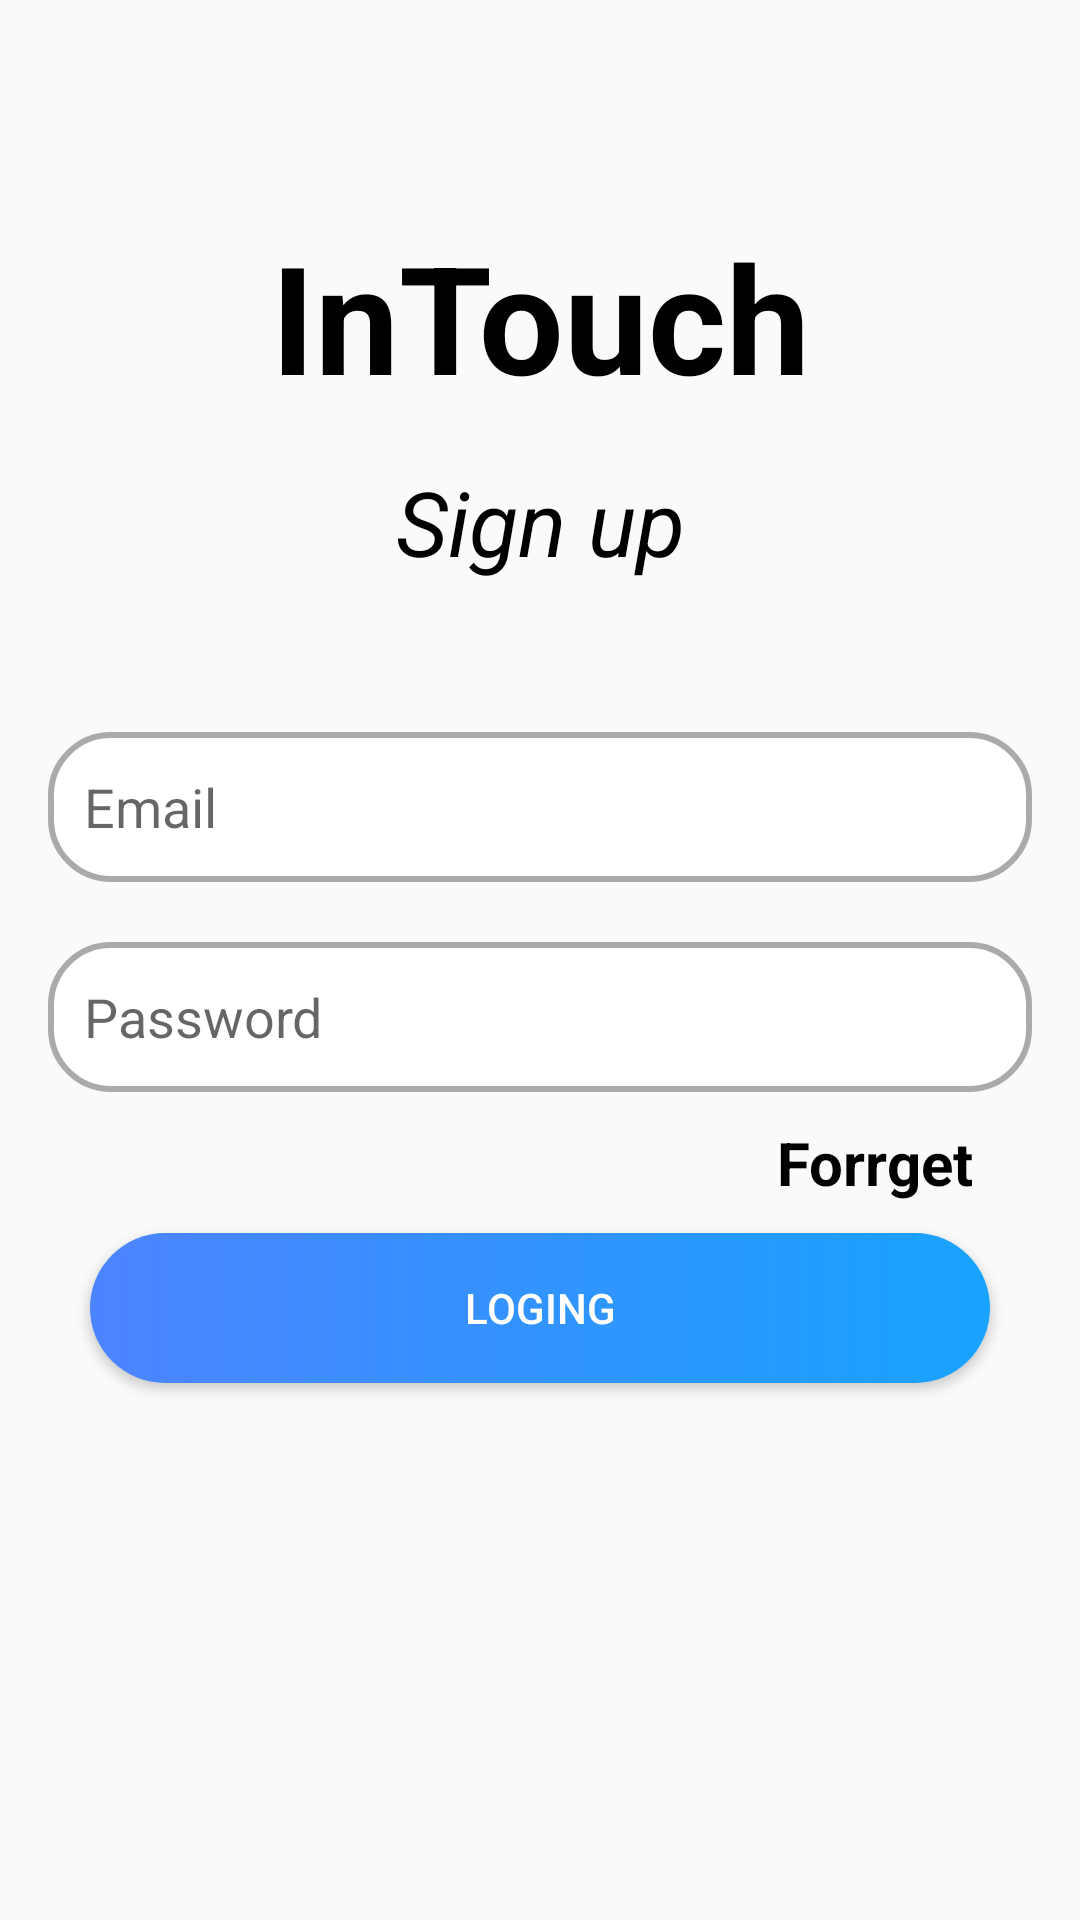

Write the Android layout XML for this screen, with the resource values it uses.
<!-- AndroidManifest.xml: application theme Theme.Layoutdesign -->
<!-- res/layout/activity_loging.xml -->
<?xml version="1.0" encoding="utf-8"?>
<RelativeLayout xmlns:android="http://schemas.android.com/apk/res/android"
    xmlns:app="http://schemas.android.com/apk/res-auto"
    xmlns:tools="http://schemas.android.com/tools"
    android:layout_width="match_parent"
    android:layout_height="match_parent"
    tools:context=".Activity.LogingActivity">


    <TextView
        android:id="@+id/loging_title_text"
        android:layout_width="match_parent"
        android:layout_height="wrap_content"
        android:layout_marginTop="72dp"
        android:gravity="center_horizontal"
        android:text="InTouch"
        android:textColor="@color/black"
        android:textSize="50dp"
        android:textStyle="bold" />
    <TextView
        android:id="@+id/loging_sign_text"
        android:layout_width="match_parent"
        android:layout_height="wrap_content"
        android:layout_marginTop="15dp"
        android:gravity="center_horizontal"
        android:text="Sign up"
        android:textColor="@color/black"
        android:textSize="30dp"
        android:textStyle="italic"
        android:layout_below="@+id/loging_title_text"/>

    <EditText
        android:id="@+id/login_emaileditetext"
        android:layout_width="match_parent"
        android:layout_height="50dp"
        android:layout_marginStart="16dp"
        android:layout_marginTop="50dp"
        android:layout_marginEnd="16dp"
        android:layout_below="@id/loging_sign_text"
        android:background="@drawable/select_layoutbackground"
        android:drawableStart="@drawable/icon_email"
        android:drawablePadding="12dp"
        android:hint="Email"
        android:paddingStart="12dp"
        android:paddingEnd="12dp" />

    <EditText
        android:id="@+id/loging_passwordeditetext"
        android:layout_width="match_parent"
        android:layout_height="50dp"
        android:layout_marginStart="16dp"
        android:layout_marginTop="20dp"
        android:layout_marginEnd="16dp"
        android:layout_below="@id/login_emaileditetext"
        android:background="@drawable/select_layoutbackground"
        android:drawableStart="@drawable/icon_password"
        android:drawablePadding="12dp"
        android:hint="Password"
        android:paddingStart="12dp"
        android:paddingEnd="12dp" />

    <TextView
        android:id="@+id/btn_forgrt"
        android:layout_width="match_parent"
        android:layout_below="@+id/loging_passwordeditetext"
        android:text="Forrget"
        android:textStyle="bold"
        android:gravity="right"
        android:textColor="@color/black"
        android:textSize="20dp"
        android:layout_marginStart="16dp"
        android:layout_marginEnd="16dp"
        android:paddingRight="20dp"
        android:layout_marginTop="10dp"
        android:layout_height="wrap_content"/>

    <androidx.appcompat.widget.AppCompatButton
        android:id="@+id/btn_loging"
        android:layout_width="match_parent"
        android:layout_height="50dp"
        android:layout_marginLeft="30dp"
        android:layout_marginTop="10dp"
        android:textColor="@color/white"
        android:layout_marginRight="30dp"
        android:text="Loging"
        android:background="@drawable/shapppe"
        android:layout_below="@+id/btn_forgrt" />

    <ProgressBar
        android:id="@+id/progressbar"
        android:visibility="gone"
        android:layout_below="@+id/btn_loging"
        android:layout_width="match_parent"
        android:layout_height="wrap_content"/>


</RelativeLayout>
<!-- resources referenced by this layout -->
<resources>
  <color name="black">#FF000000</color>
  <color name="white">#FFFFFFFF</color>
  <!-- drawable select_layoutbackground (drawable) -->
  <?xml version="1.0" encoding="utf-8"?>
  <selector xmlns:android="http://schemas.android.com/apk/res/android">
      <item android:state_enabled="true" android:state_focused="true">
  
          <shape android:shape="rectangle">
              <solid android:color="@color/white"/>
              <corners android:radius="20dp" />
              <stroke android:width="2dp" android:color="@color/gradient_end_color"/>
          </shape>
      </item>
  
      <item android:state_enabled="true">
          <shape android:shape="rectangle">
              <solid android:color="@color/white" />
              <corners android:radius="20dp" />
              <stroke android:width="2dp" android:color="@android:color/darker_gray" />
          </shape>
      </item>
  
  </selector>
  <!-- drawable shapppe (drawable) -->
  <?xml version="1.0" encoding="utf-8"?>
  <shape xmlns:android="http://schemas.android.com/apk/res/android"
      android:shape="rectangle">
      <corners android:radius="50dp"/>
  
      <gradient android:startColor="@color/gradient_start_color"
          android:endColor="@color/gradient_end_color" />
  
  
  </shape>
  <style name="Theme.Layoutdesign" parent="Theme.MaterialComponents.DayNight.NoActionBar.Bridge">
          
          <item name="colorPrimary">@color/purple_500</item>
          <item name="colorPrimaryVariant">@color/purple_700</item>
          <item name="colorOnPrimary">@color/white</item>
          
          <item name="colorSecondary">@color/teal_200</item>
          <item name="colorSecondaryVariant">@color/teal_700</item>
          <item name="colorOnSecondary">@color/black</item>
          
          <item name="android:statusBarColor" tools:targetApi="l">?attr/colorPrimaryVariant</item>
          
      </style>
  <color name="gradient_end_color">#18a3fe</color>
  <color name="gradient_start_color">#4c84ff</color>
  <color name="purple_500">#FF6200EE</color>
  <color name="purple_700">#FF3700B3</color>
  <color name="teal_200">#FF03DAC5</color>
  <color name="teal_700">#FF018786</color>
</resources>
